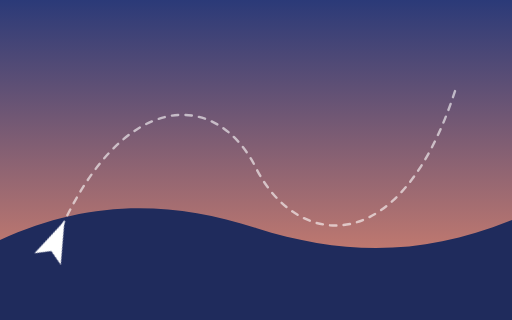
t = 0.00 s
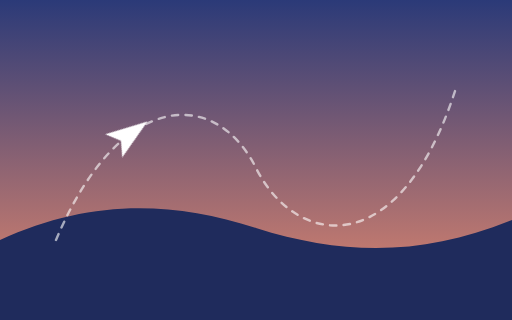
t = 0.51 s
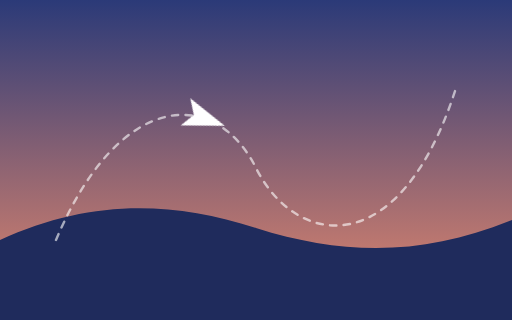
t = 1.01 s
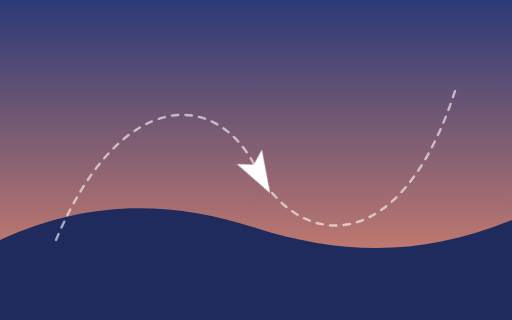
t = 1.51 s
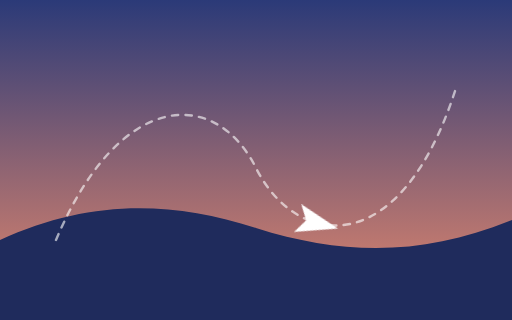
t = 2.01 s
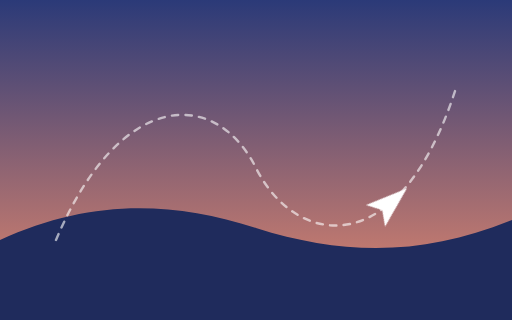
t = 2.51 s

The animated SVG that drew these frames (rendered in a browser with its animation timeline set to each time). Animation: 1 CSS @keyframes rule; one cycle of 3.00 s, repeats indefinitely.

<svg xmlns="http://www.w3.org/2000/svg" xmlns:xlink="http://www.w3.org/1999/xlink" id="help-svg" viewBox="0 0 640 400" width="100%" shape-rendering="geometricPrecision" text-rendering="geometricPrecision"><title>Practice: motion paths</title><g id="help-l1" transform="translate(320,200) rotate(0) scale(1,1) translate(-320,-200)" opacity="1"><linearGradient id="help-l1-gf" x1="0" y1="0" x2="0" y2="1"><stop offset="0" stop-color="rgb(43,58,120)" stop-opacity="1"/><stop offset="1" stop-color="rgb(233,138,109)" stop-opacity="1"/></linearGradient><rect id="help-l1-s" fill="url(#help-l1-gf)" stroke="none" x="0" y="0" width="640" height="400"/></g><g id="help-l2" transform="translate(320,330.188) rotate(0) scale(1,1) translate(-320,-330.188)" opacity="1"><path id="help-l2-s" fill="#1f2b5c" stroke="none" d="M0 300C110 250 210 250 320 285C430 320 530 320 640 275L640 400L0 400L0 300Z"/></g><g id="help-l3" transform="translate(320,205) rotate(0) scale(1,1) translate(-320,-205)" opacity="1"><path stroke-dasharray="8, 9" stroke-linecap="round" id="help-l3-s" fill="none" stroke="#ffffff" stroke-width="3" stroke-opacity="0.6" d="M70 300C150 110 270 110 320 210C370 310 500 330 570 110"/></g><g id="help-l4" transform="translate(70,300) rotate(-66.317) scale(1,1) translate(-322,-70)" opacity="1"><path id="help-l4-s" fill="#ffffff" stroke="none" d="M296 52L348 70L296 88L307 70L296 52Z"/></g><style>@keyframes help-l4-g{0%{transform:translate(70px,300px) rotate(-66.317deg) scale(1,1) translate(-322px,-70px);}1.111%{transform:translate(75.533px,287.299px) rotate(-65.737deg) scale(1,1) translate(-322px,-70px);}2.222%{transform:translate(81.183px,275.185px) rotate(-64.241deg) scale(1,1) translate(-322px,-70px);}3.333%{transform:translate(86.942px,263.65px) rotate(-62.678deg) scale(1,1) translate(-322px,-70px);}4.444%{transform:translate(92.802px,252.689px) rotate(-61.043deg) scale(1,1) translate(-322px,-70px);}5.556%{transform:translate(98.756px,242.295px) rotate(-59.331deg) scale(1,1) translate(-322px,-70px);}6.667%{transform:translate(104.796px,232.461px) rotate(-57.536deg) scale(1,1) translate(-322px,-70px);}7.778%{transform:translate(110.913px,223.182px) rotate(-55.655deg) scale(1,1) translate(-322px,-70px);}8.889%{transform:translate(117.1px,214.45px) rotate(-53.68deg) scale(1,1) translate(-322px,-70px);}10%{transform:translate(123.35px,206.26px) rotate(-51.606deg) scale(1,1) translate(-322px,-70px);}11.111%{transform:translate(129.654px,198.605px) rotate(-49.428deg) scale(1,1) translate(-322px,-70px);}12.222%{transform:translate(136.004px,191.478px) rotate(-47.138deg) scale(1,1) translate(-322px,-70px);}13.333%{transform:translate(142.393px,184.874px) rotate(-44.732deg) scale(1,1) translate(-322px,-70px);}14.444%{transform:translate(148.813px,178.785px) rotate(-42.203deg) scale(1,1) translate(-322px,-70px);}15.556%{transform:translate(155.256px,173.206px) rotate(-39.546deg) scale(1,1) translate(-322px,-70px);}16.667%{transform:translate(161.715px,168.13px) rotate(-36.756deg) scale(1,1) translate(-322px,-70px);}17.778%{transform:translate(168.18px,163.55px) rotate(-33.83deg) scale(1,1) translate(-322px,-70px);}18.889%{transform:translate(174.646px,159.461px) rotate(-30.765deg) scale(1,1) translate(-322px,-70px);}20%{transform:translate(181.103px,155.855px) rotate(-27.56deg) scale(1,1) translate(-322px,-70px);}21.111%{transform:translate(187.544px,152.727px) rotate(-24.216deg) scale(1,1) translate(-322px,-70px);}22.222%{transform:translate(193.961px,150.07px) rotate(-20.739deg) scale(1,1) translate(-322px,-70px);}23.333%{transform:translate(200.347px,147.878px) rotate(-17.134deg) scale(1,1) translate(-322px,-70px);}24.444%{transform:translate(206.693px,146.143px) rotate(-13.411deg) scale(1,1) translate(-322px,-70px);}25.556%{transform:translate(212.991px,144.861px) rotate(-9.585deg) scale(1,1) translate(-322px,-70px);}26.667%{transform:translate(219.235px,144.024px) rotate(-5.671deg) scale(1,1) translate(-322px,-70px);}27.778%{transform:translate(225.416px,143.626px) rotate(-1.688deg) scale(1,1) translate(-322px,-70px);}28.889%{transform:translate(231.525px,143.66px) rotate(2.342deg) scale(1,1) translate(-322px,-70px);}30%{transform:translate(237.556px,144.121px) rotate(6.396deg) scale(1,1) translate(-322px,-70px);}31.111%{transform:translate(243.501px,145.001px) rotate(10.45deg) scale(1,1) translate(-322px,-70px);}32.222%{transform:translate(249.352px,146.295px) rotate(14.482deg) scale(1,1) translate(-322px,-70px);}33.333%{transform:translate(255.1px,147.996px) rotate(18.47deg) scale(1,1) translate(-322px,-70px);}34.444%{transform:translate(260.738px,150.098px) rotate(22.393deg) scale(1,1) translate(-322px,-70px);}35.556%{transform:translate(266.259px,152.594px) rotate(26.236deg) scale(1,1) translate(-322px,-70px);}36.667%{transform:translate(271.654px,155.477px) rotate(29.984deg) scale(1,1) translate(-322px,-70px);}37.778%{transform:translate(276.916px,158.742px) rotate(33.627deg) scale(1,1) translate(-322px,-70px);}38.889%{transform:translate(282.036px,162.382px) rotate(37.158deg) scale(1,1) translate(-322px,-70px);}40%{transform:translate(287.008px,166.39px) rotate(40.571deg) scale(1,1) translate(-322px,-70px);}41.111%{transform:translate(291.823px,170.761px) rotate(43.865deg) scale(1,1) translate(-322px,-70px);}42.222%{transform:translate(296.473px,175.488px) rotate(47.041deg) scale(1,1) translate(-322px,-70px);}43.333%{transform:translate(300.95px,180.564px) rotate(50.1deg) scale(1,1) translate(-322px,-70px);}44.444%{transform:translate(305.247px,185.983px) rotate(53.045deg) scale(1,1) translate(-322px,-70px);}45.556%{transform:translate(309.356px,191.738px) rotate(55.881deg) scale(1,1) translate(-322px,-70px);}46.667%{transform:translate(313.27px,197.824px) rotate(58.613deg) scale(1,1) translate(-322px,-70px);}47.778%{transform:translate(316.979px,204.234px) rotate(61.247deg) scale(1,1) translate(-322px,-70px);}48.889%{transform:translate(320.457px,210.908px) rotate(62.671deg) scale(1,1) translate(-322px,-70px);}50%{transform:translate(323.851px,217.263px) rotate(60.691deg) scale(1,1) translate(-322px,-70px);}51.111%{transform:translate(327.459px,223.382px) rotate(58.232deg) scale(1,1) translate(-322px,-70px);}52.222%{transform:translate(331.275px,229.254px) rotate(55.719deg) scale(1,1) translate(-322px,-70px);}53.333%{transform:translate(335.29px,234.87px) rotate(53.147deg) scale(1,1) translate(-322px,-70px);}54.444%{transform:translate(339.495px,240.22px) rotate(50.508deg) scale(1,1) translate(-322px,-70px);}55.556%{transform:translate(343.881px,245.295px) rotate(47.794deg) scale(1,1) translate(-322px,-70px);}56.667%{transform:translate(348.44px,250.084px) rotate(45deg) scale(1,1) translate(-322px,-70px);}57.778%{transform:translate(353.164px,254.578px) rotate(42.119deg) scale(1,1) translate(-322px,-70px);}58.889%{transform:translate(358.043px,258.766px) rotate(39.144deg) scale(1,1) translate(-322px,-70px);}60%{transform:translate(363.07px,262.64px) rotate(36.069deg) scale(1,1) translate(-322px,-70px);}61.111%{transform:translate(368.236px,266.19px) rotate(32.891deg) scale(1,1) translate(-322px,-70px);}62.222%{transform:translate(373.532px,269.405px) rotate(29.604deg) scale(1,1) translate(-322px,-70px);}63.333%{transform:translate(378.949px,272.275px) rotate(26.209deg) scale(1,1) translate(-322px,-70px);}64.444%{transform:translate(384.479px,274.792px) rotate(22.704deg) scale(1,1) translate(-322px,-70px);}65.556%{transform:translate(390.114px,276.946px) rotate(19.095deg) scale(1,1) translate(-322px,-70px);}66.667%{transform:translate(395.846px,278.726px) rotate(15.386deg) scale(1,1) translate(-322px,-70px);}67.778%{transform:translate(401.664px,280.122px) rotate(11.587deg) scale(1,1) translate(-322px,-70px);}68.889%{transform:translate(407.561px,281.126px) rotate(7.711deg) scale(1,1) translate(-322px,-70px);}70%{transform:translate(413.529px,281.727px) rotate(3.774deg) scale(1,1) translate(-322px,-70px);}71.111%{transform:translate(419.559px,281.915px) rotate(-0.205deg) scale(1,1) translate(-322px,-70px);}72.222%{transform:translate(425.641px,281.682px) rotate(-4.204deg) scale(1,1) translate(-322px,-70px);}73.333%{transform:translate(431.769px,281.016px) rotate(-8.201deg) scale(1,1) translate(-322px,-70px);}74.444%{transform:translate(437.932px,279.908px) rotate(-12.171deg) scale(1,1) translate(-322px,-70px);}75.556%{transform:translate(444.124px,278.348px) rotate(-16.092deg) scale(1,1) translate(-322px,-70px);}76.667%{transform:translate(450.334px,276.328px) rotate(-19.941deg) scale(1,1) translate(-322px,-70px);}77.778%{transform:translate(456.555px,273.836px) rotate(-23.699deg) scale(1,1) translate(-322px,-70px);}78.889%{transform:translate(462.777px,270.863px) rotate(-27.349deg) scale(1,1) translate(-322px,-70px);}80%{transform:translate(468.993px,267.399px) rotate(-30.877deg) scale(1,1) translate(-322px,-70px);}81.111%{transform:translate(475.194px,263.435px) rotate(-34.273deg) scale(1,1) translate(-322px,-70px);}82.222%{transform:translate(481.371px,258.961px) rotate(-37.53deg) scale(1,1) translate(-322px,-70px);}83.333%{transform:translate(487.516px,253.966px) rotate(-40.644deg) scale(1,1) translate(-322px,-70px);}84.444%{transform:translate(493.62px,248.442px) rotate(-43.614deg) scale(1,1) translate(-322px,-70px);}85.556%{transform:translate(499.674px,242.378px) rotate(-46.44deg) scale(1,1) translate(-322px,-70px);}86.667%{transform:translate(505.671px,235.765px) rotate(-49.126deg) scale(1,1) translate(-322px,-70px);}87.778%{transform:translate(511.601px,228.593px) rotate(-51.674deg) scale(1,1) translate(-322px,-70px);}88.889%{transform:translate(517.457px,220.851px) rotate(-54.091deg) scale(1,1) translate(-322px,-70px);}90%{transform:translate(523.228px,212.532px) rotate(-56.382deg) scale(1,1) translate(-322px,-70px);}91.111%{transform:translate(528.908px,203.623px) rotate(-58.553deg) scale(1,1) translate(-322px,-70px);}92.222%{transform:translate(534.486px,194.117px) rotate(-60.61deg) scale(1,1) translate(-322px,-70px);}93.333%{transform:translate(539.956px,184.002px) rotate(-62.561deg) scale(1,1) translate(-322px,-70px);}94.444%{transform:translate(545.308px,173.27px) rotate(-64.41deg) scale(1,1) translate(-322px,-70px);}95.556%{transform:translate(550.533px,161.91px) rotate(-66.165deg) scale(1,1) translate(-322px,-70px);}96.667%{transform:translate(555.623px,149.913px) rotate(-67.831deg) scale(1,1) translate(-322px,-70px);}97.778%{transform:translate(560.57px,137.269px) rotate(-69.415deg) scale(1,1) translate(-322px,-70px);}98.889%{transform:translate(565.366px,123.968px) rotate(-70.92deg) scale(1,1) translate(-322px,-70px);}100%{transform:translate(570px,110px) rotate(-71.501deg) scale(1,1) translate(-322px,-70px);}}#help-l4{transform-box:view-box;transform-origin:0 0;animation:help-l4-g 3s linear infinite normal both}</style></svg>
